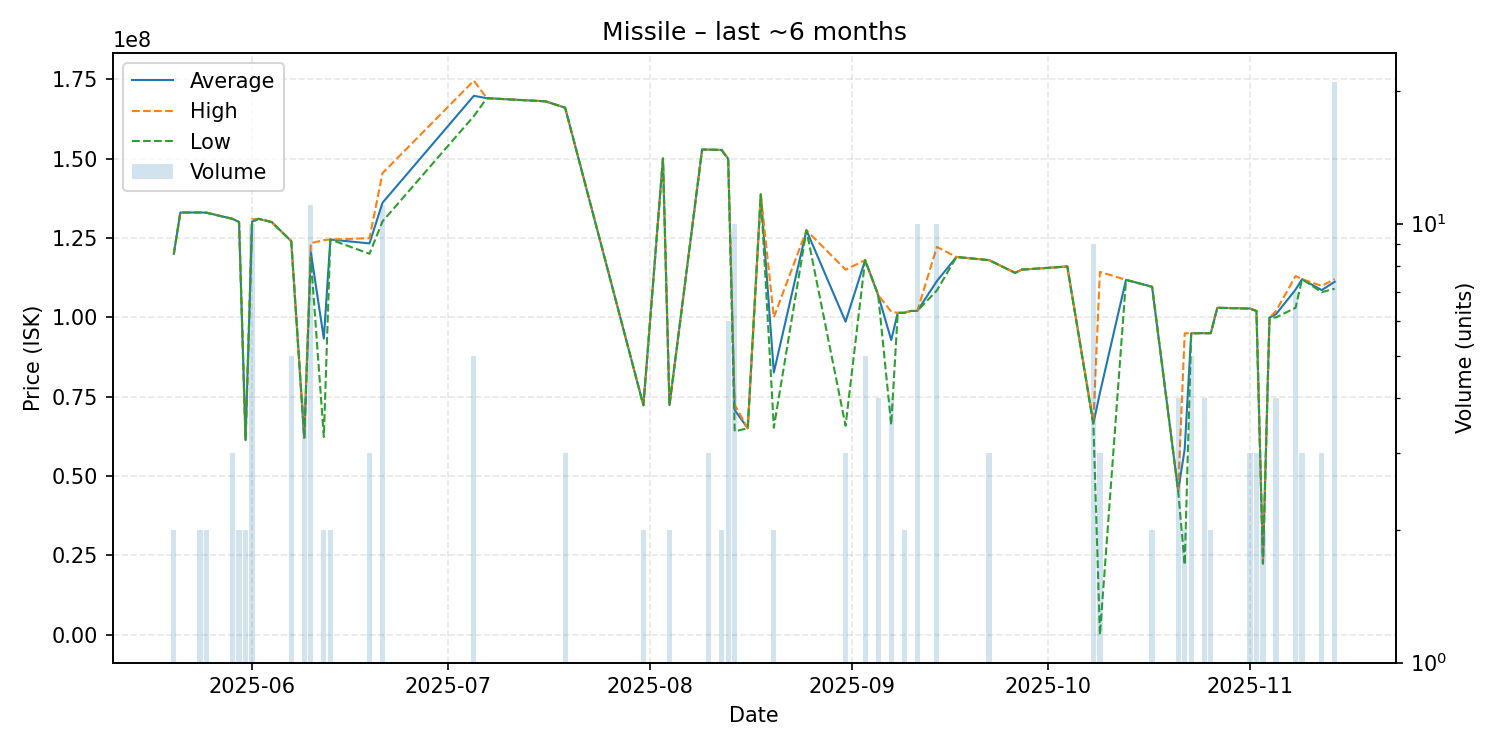

The file beside this chart, header and first rows:
date, average, highest, lowest, order_count, volume
2025-05-20, 120000000, 120000000, 120000000, 1, 2
2025-05-21, 133000000, 133000000, 133000000, 1, 1
2025-05-24, 133000000, 133000000, 133000000, 2, 2
2025-05-25, 132950000, 133000000, 132900000, 2, 2
2025-05-29, 131000000, 131000000, 131000000, 1, 3
2025-05-30, 130000000, 130000000, 130000000, 2, 2
2025-05-31, 61320000, 61320000, 61320000, 1, 2
2025-06-01, 130140000, 130900000, 130000000, 4, 10
2025-06-02, 131000000, 131000000, 131000000, 1, 1
2025-06-04, 130000000, 130000000, 130000000, 1, 1
2025-06-07, 124000000, 124000000, 124000000, 1, 5
2025-06-09, 61975000, 61980000, 61960000, 2, 4
2025-06-10, 120590909, 123350000, 118800000, 6, 11
2025-06-12, 93305000, 124300000, 62310000, 2, 2
2025-06-13, 124500000, 124500000, 124500000, 2, 2
2025-06-19, 123266667, 124900000, 120000000, 2, 3
2025-06-21, 136081818, 145400000, 130200000, 10, 11
2025-07-05, 169740000, 174500000, 163350000, 5, 5
2025-07-07, 169000000, 169000000, 169000000, 1, 1
2025-07-16, 168000000, 168000000, 168000000, 1, 1
2025-07-19, 166000000, 166000000, 166000000, 1, 3
2025-07-31, 72290000, 72290000, 72290000, 1, 2
2025-08-03, 150000000, 150000000, 150000000, 1, 1
2025-08-04, 72325000, 72330000, 72320000, 2, 2
2025-08-09, 152800000, 152800000, 152800000, 1, 1
2025-08-10, 152800000, 152800000, 152800000, 2, 3
2025-08-12, 152700000, 152700000, 152700000, 2, 2
2025-08-13, 149916667, 150000000, 149750000, 4, 6
2025-08-14, 70802000, 72430000, 64090000, 5, 10
2025-08-16, 65060000, 65060000, 65060000, 1, 1
2025-08-18, 138700000, 138700000, 138700000, 1, 1
2025-08-20, 82620000, 99990000, 65250000, 2, 2
2025-08-25, 127400000, 127400000, 127400000, 1, 1
2025-08-31, 98620000, 115000000, 65860000, 3, 3
2025-09-03, 118000000, 118000000, 118000000, 1, 5
2025-09-05, 107000000, 107000000, 107000000, 3, 4
2025-09-07, 92855000, 101800000, 66120000, 4, 4
2025-09-08, 101400000, 101400000, 101400000, 1, 1
2025-09-09, 101450000, 101500000, 101400000, 2, 2
2025-09-10, 102000000, 102000000, 102000000, 1, 1
2025-09-11, 102000000, 102000000, 102000000, 3, 10
2025-09-14, 111410000, 122150000, 108450000, 8, 10
2025-09-17, 119000000, 119000000, 119000000, 1, 1
2025-09-22, 118000000, 118000000, 118000000, 1, 3
2025-09-26, 114000000, 114000000, 114000000, 1, 1
2025-09-27, 115000000, 115000000, 115000000, 1, 1
2025-10-04, 116000000, 116000000, 116000000, 1, 1
2025-10-08, 66568889, 66920000, 66125000, 4, 9
2025-10-09, 76200037, 114300000, 111.0, 2, 3
2025-10-13, 111800000, 111800000, 111800000, 1, 1
2025-10-17, 109600000, 109600000, 109600000, 1, 2
2025-10-21, 45337500, 45340000, 45330000, 2, 4
2025-10-22, 58505000, 94950000, 22060000, 2, 2
2025-10-23, 94972000, 95000000, 94970000, 3, 5
2025-10-25, 95000000, 95000000, 95000000, 2, 4
2025-10-26, 95000000, 95000000, 95000000, 2, 2
2025-10-27, 103000000, 103000000, 103000000, 1, 1
2025-11-01, 102766667, 102800000, 102700000, 2, 3
2025-11-02, 102000000, 102000000, 102000000, 3, 3
2025-11-03, 22480000, 22480000, 22480000, 1, 2
... 6 more rows
